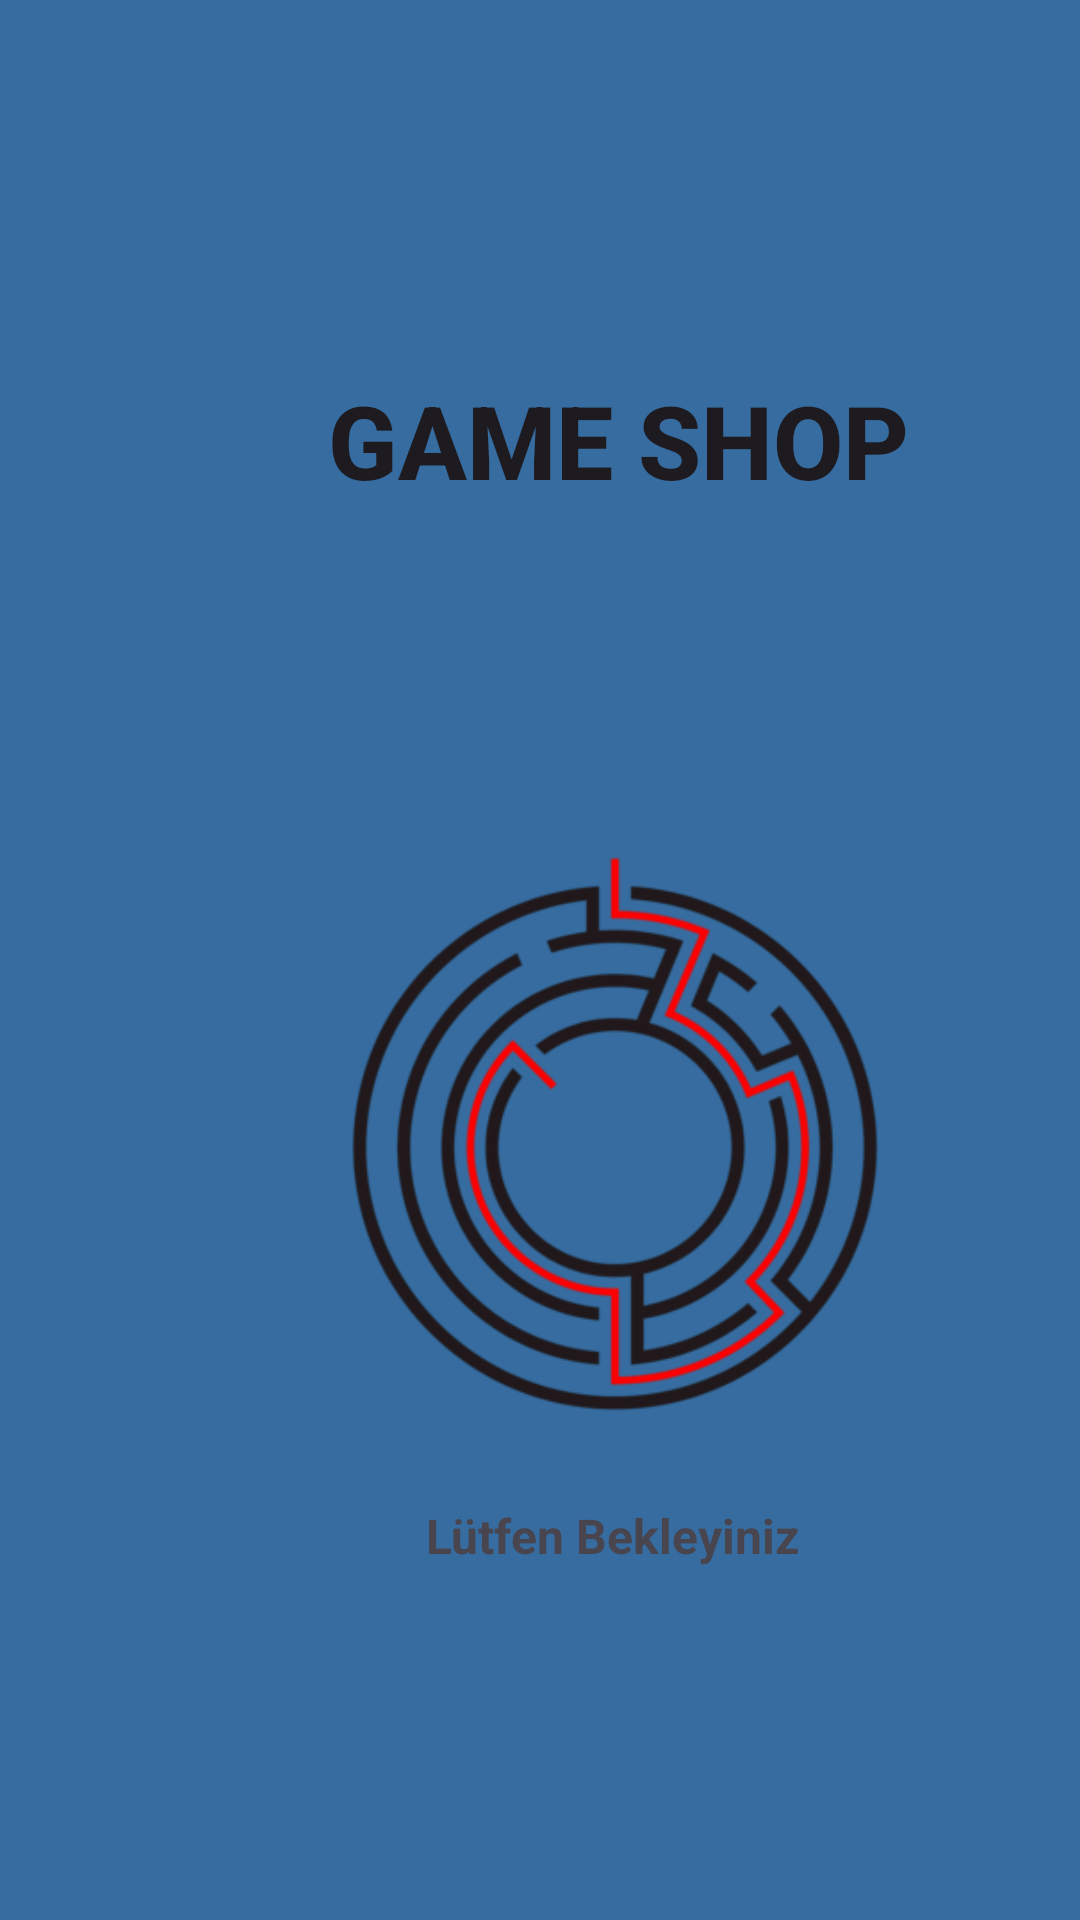

Write the Android layout XML for this screen, with the resource values it uses.
<!-- AndroidManifest.xml: application theme Theme.FinalProject_MobilProgGameList -->
<!-- res/layout/activity_main.xml -->
<?xml version="1.0" encoding="utf-8"?>
<androidx.constraintlayout.widget.ConstraintLayout xmlns:android="http://schemas.android.com/apk/res/android"
    xmlns:app="http://schemas.android.com/apk/res-auto"
    xmlns:tools="http://schemas.android.com/tools"
    android:id="@+id/main"
    android:layout_width="match_parent"
    android:layout_height="match_parent"
    android:background="#00B3A0"
    android:backgroundTint="#366CA0"
    tools:context=".MainActivity">

    <ImageView
        android:id="@+id/imgLogo"
        android:layout_width="226dp"
        android:layout_height="214dp"
        android:layout_marginTop="88dp"
        android:alpha="5"
        app:layout_constraintEnd_toEndOf="@+id/txtBaslik"
        app:layout_constraintHorizontal_bias="0.48"
        app:layout_constraintStart_toStartOf="@+id/txtBaslik"
        app:layout_constraintTop_toBottomOf="@+id/txtBaslik"
        app:srcCompat="@drawable/gmrlogo" />

    <TextView
        android:id="@+id/textView2"
        android:layout_width="224dp"
        android:layout_height="36dp"
        android:layout_marginTop="16dp"
        android:text="Lütfen Bekleyiniz"
        android:textAlignment="center"
        android:textAppearance="@style/TextAppearance.AppCompat.Display1"
        android:textColorLink="#000000"
        android:textSize="16sp"
        android:textStyle="bold"
        app:layout_constraintEnd_toEndOf="@+id/imgLogo"
        app:layout_constraintHorizontal_bias="0.0"
        app:layout_constraintStart_toStartOf="@+id/imgLogo"
        app:layout_constraintTop_toBottomOf="@+id/imgLogo" />

    <TextView
        android:id="@+id/txtBaslik"
        android:layout_width="276dp"
        android:layout_height="59dp"
        android:layout_marginStart="68dp"
        android:layout_marginTop="124dp"
        android:text="GAME SHOP"
        android:textAlignment="center"
        android:textAppearance="@style/TextAppearance.AppCompat.Body2"
        android:textSize="34sp"
        android:textStyle="bold"
        app:layout_constraintStart_toStartOf="parent"
        app:layout_constraintTop_toTopOf="parent" />

</androidx.constraintlayout.widget.ConstraintLayout>
<!-- resources referenced by this layout -->
<resources>
  <!-- drawable gmrlogo: png bitmap (drawable, 65252 bytes) -->
  <style name="Theme.FinalProject_MobilProgGameList" parent="Base.Theme.FinalProject_MobilProgGameList" />
  <style name="Base.Theme.FinalProject_MobilProgGameList" parent="Theme.Material3.DayNight.NoActionBar">
          
          
      </style>
</resources>
